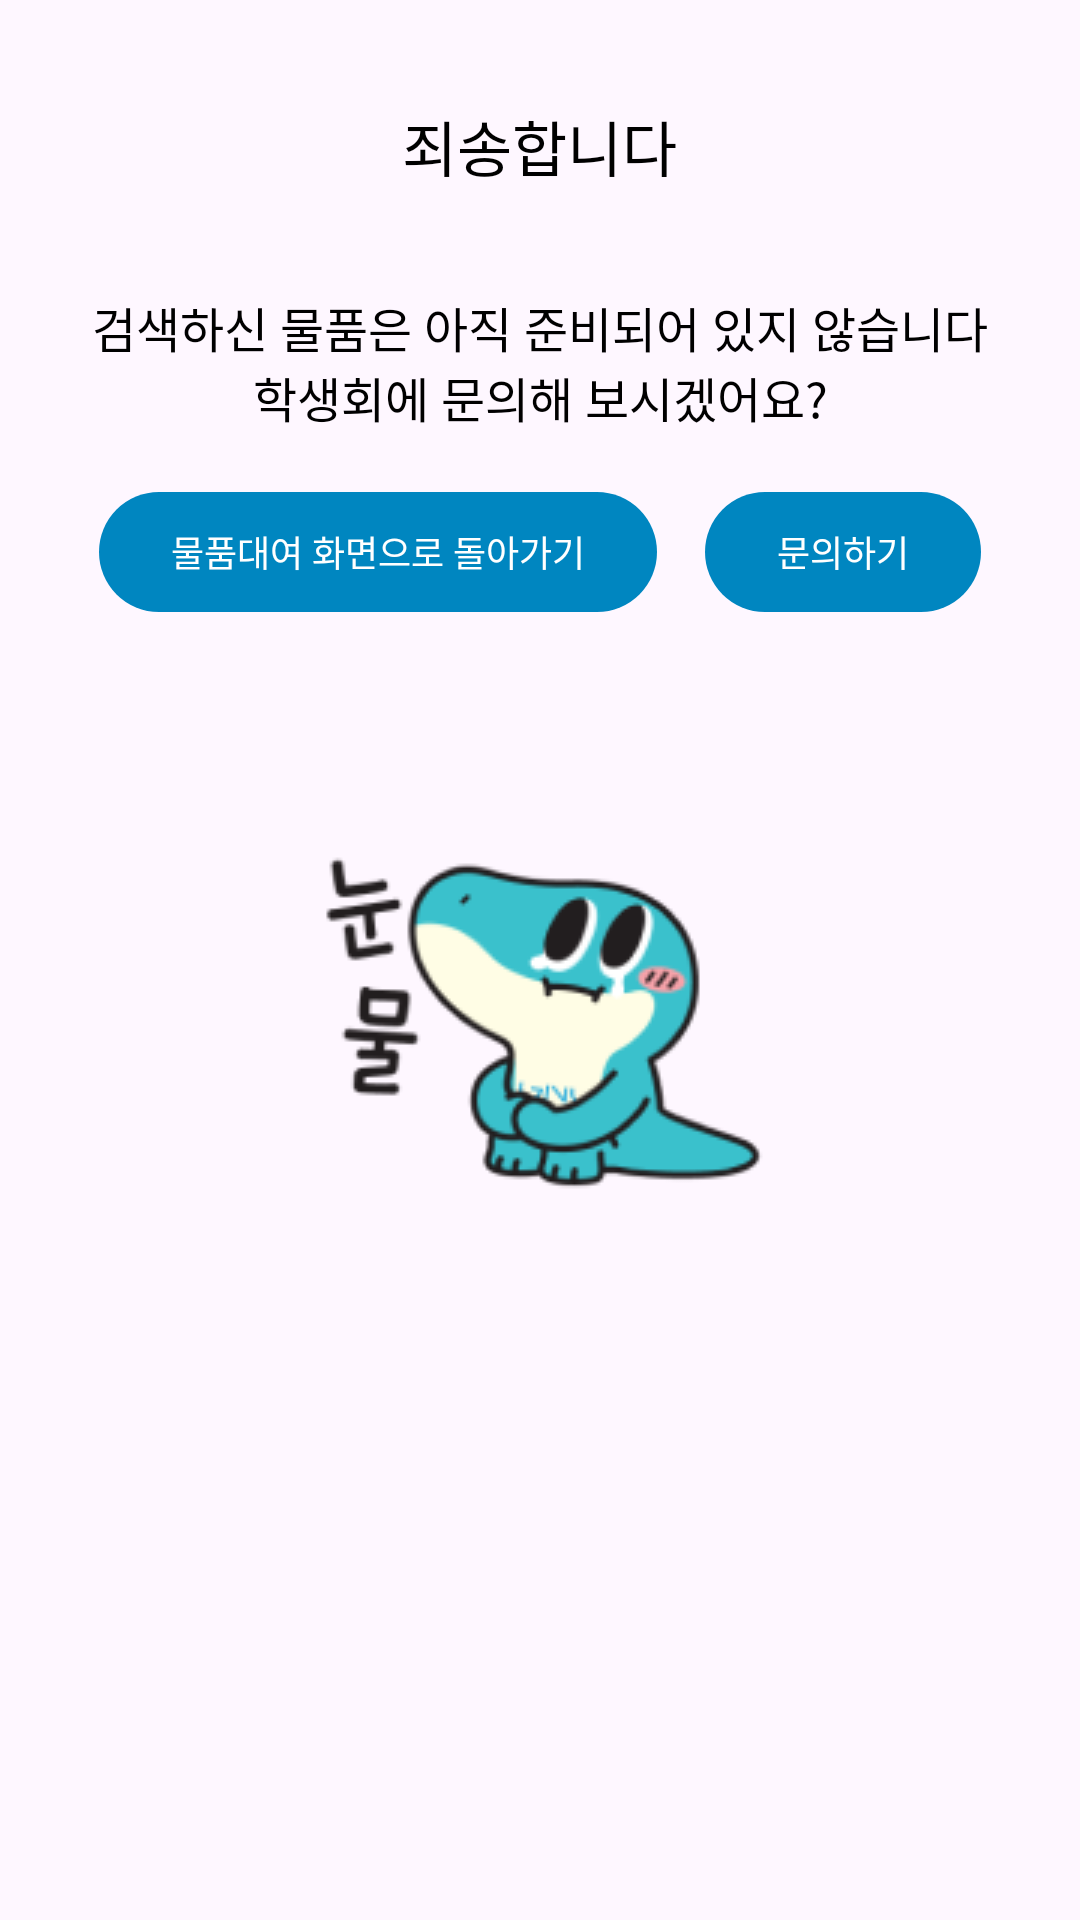

Write the Android layout XML for this screen, with the resource values it uses.
<!-- AndroidManifest.xml: application theme Theme.Gaechuck -->
<!-- res/layout/fragment_rent_search.xml -->
<?xml version="1.0" encoding="utf-8"?>
<androidx.constraintlayout.widget.ConstraintLayout xmlns:android="http://schemas.android.com/apk/res/android"
    android:layout_width="match_parent"
    android:layout_height="wrap_content"
    xmlns:app="http://schemas.android.com/apk/res-auto">

    <LinearLayout
        android:id="@+id/search_info"
        android:layout_width="match_parent"
        android:layout_height="wrap_content"
        app:layout_constraintTop_toTopOf="parent"
        app:layout_constraintStart_toStartOf="parent"
        android:orientation="vertical"
        android:gravity="center"
        >

        <TextView
            android:layout_width="wrap_content"
            android:layout_height="wrap_content"
            android:text="@string/rent_search_title"
            android:textColor="@color/black"
            android:fontFamily="@font/pretendard_regular"
            android:textSize="20sp"
            android:layout_marginVertical="34dp"
            />
        <TextView
            android:layout_width="wrap_content"
            android:layout_height="wrap_content"
            android:text="@string/rent_search_info1"
            android:textColor="@color/black"
            android:fontFamily="@font/pretendard_light"
            android:textSize="16sp"
            android:textAlignment="center"
            />
    </LinearLayout>

    <LinearLayout
        android:id="@+id/search_btn"
        android:layout_width="wrap_content"
        android:layout_height="wrap_content"
        app:layout_constraintTop_toBottomOf="@id/search_info"
        app:layout_constraintStart_toStartOf="parent"
        app:layout_constraintEnd_toEndOf="parent"
        android:gravity="center"
        android:layout_marginTop="20dp"
        >

        <androidx.appcompat.widget.AppCompatButton
            android:id="@+id/search_back_btn"
            android:layout_width="wrap_content"
            android:layout_height="40dp"
            app:layout_constraintTop_toBottomOf="@id/info"
            app:layout_constraintBottom_toBottomOf="parent"
            app:layout_constraintStart_toStartOf="parent"
            app:layout_constraintEnd_toEndOf="parent"
            android:paddingHorizontal="24dp"
            android:text="@string/rent_search_btn1"
            android:textColor="@color/white"
            android:textSize="12sp"
            android:background="@drawable/style_btn"
            android:layout_marginHorizontal="8dp"
            style="?android:attr/borderlessButtonStyle"
            android:fontFamily="@font/pretendard_semibold"
            />
        <androidx.appcompat.widget.AppCompatButton
            android:id="@+id/search_call_btn"
            android:layout_width="wrap_content"
            android:layout_height="40dp"
            app:layout_constraintTop_toBottomOf="@id/info"
            app:layout_constraintBottom_toBottomOf="parent"
            app:layout_constraintStart_toStartOf="parent"
            app:layout_constraintEnd_toEndOf="parent"
            android:paddingHorizontal="24dp"
            android:text="@string/rent_search_btn2"
            android:textColor="@color/white"
            android:textSize="12sp"
            android:background="@drawable/style_btn"
            style="?android:attr/borderlessButtonStyle"
            android:layout_marginHorizontal="8dp"
            android:fontFamily="@font/pretendard_semibold"
            />

    </LinearLayout>

    <ImageView
        android:layout_width="wrap_content"
        android:layout_height="wrap_content"
        app:layout_constraintStart_toStartOf="parent"
        app:layout_constraintEnd_toEndOf="parent"
        app:layout_constraintTop_toBottomOf="@id/search_btn"
        android:src="@drawable/search_dino"
        android:layout_marginTop="40dp"
        />

</androidx.constraintlayout.widget.ConstraintLayout>
<!-- resources referenced by this layout -->
<resources>
  <color name="black">#FF000000</color>
  <color name="white">#FFFFFFFF</color>
  <!-- drawable search_dino: png bitmap (drawable, 14155 bytes) -->
  <!-- drawable style_btn (drawable) -->
  <?xml version="1.0" encoding="utf-8"?>
  <shape xmlns:android="http://schemas.android.com/apk/res/android">
      <corners android:radius="50dp"/>
      <solid android:color="@color/gnu_blue"/>
  </shape>
  <string name="rent_search_btn1">물품대여 화면으로 돌아가기</string>
  <string name="rent_search_btn2">문의하기</string>
  <string name="rent_search_info1">검색하신 물품은 아직 준비되어 있지 않습니다\n학생회에 문의해 보시겠어요?</string>
  <string name="rent_search_title">죄송합니다</string>
  <style name="Theme.Gaechuck" parent="Theme.Material3.DayNight.NoActionBar">
          <item name="android:color">@color/gnu_blue</item>
          <item name="colorSurface">@color/white</item>
          <item name="statusBarBackground">@color/white</item>
      </style>
  <color name="gnu_blue">#FF0086C0</color>
</resources>
